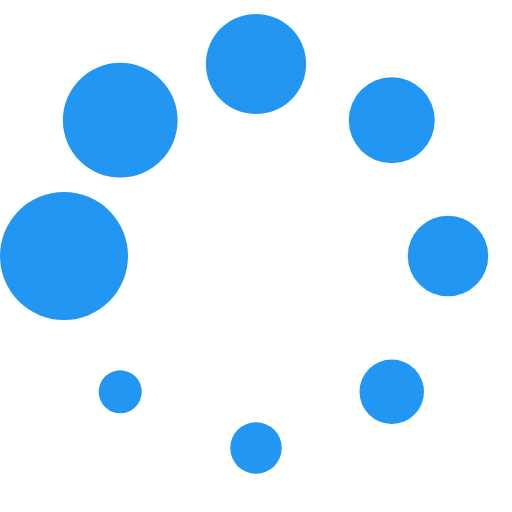
t = 0.00 s
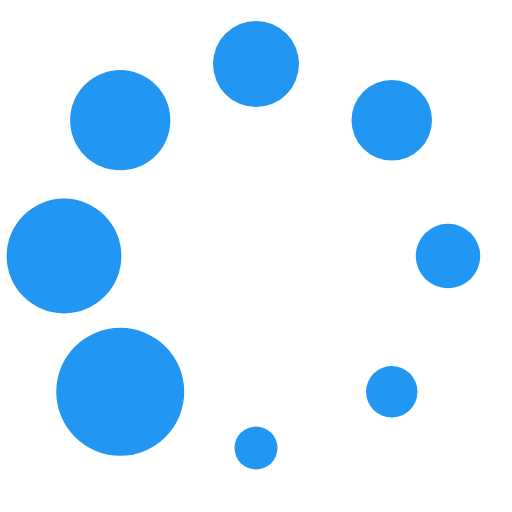
t = 0.16 s
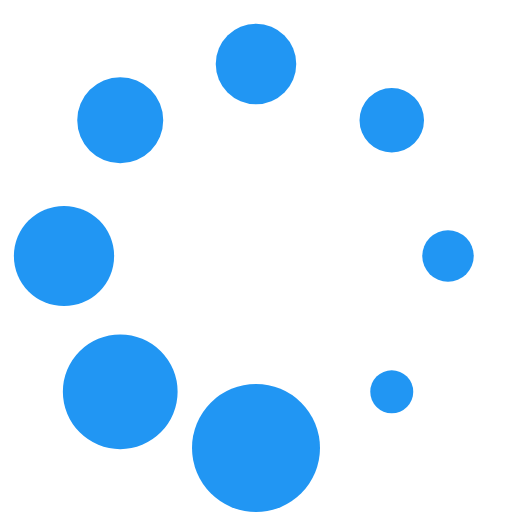
t = 0.28 s
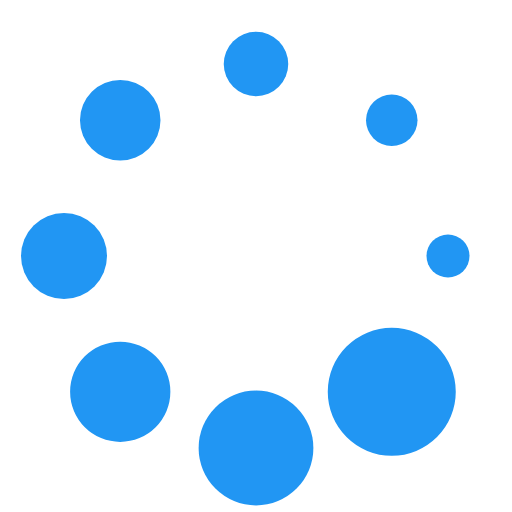
t = 0.44 s
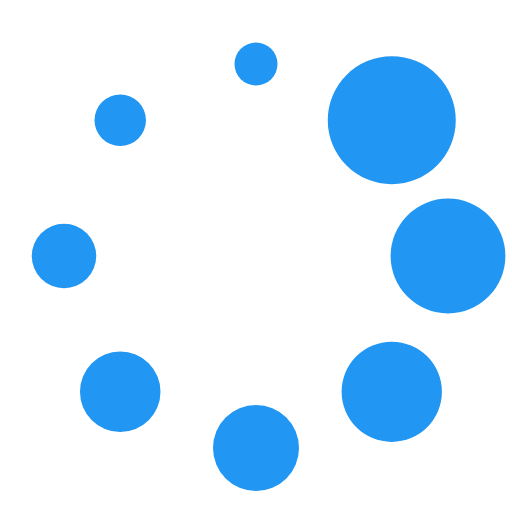
t = 0.60 s
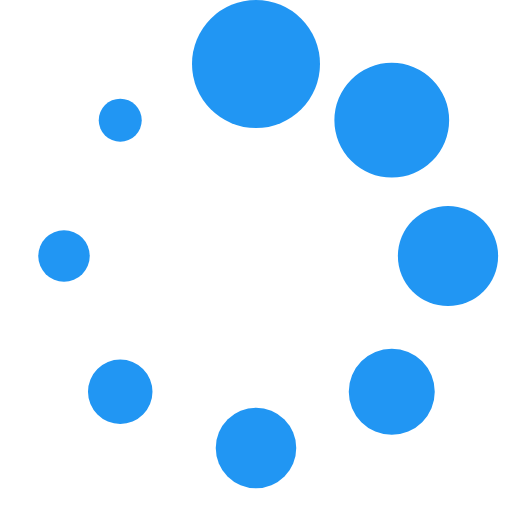
t = 0.72 s

The animated SVG that drew these frames (rendered in a browser with its animation timeline set to each time). Animation: 1 SMIL element (animateTransform=1); one cycle of 0.88 s, repeats indefinitely.

<?xml version="1.0" encoding="UTF-8" standalone="no"?><svg xmlns:svg="http://www.w3.org/2000/svg" xmlns="http://www.w3.org/2000/svg" xmlns:xlink="http://www.w3.org/1999/xlink" version="1.0" width="200px" height="200px" viewBox="0 0 128 128" xml:space="preserve"><g><circle cx="16" cy="64" r="16" fill="#2196F3" fill-opacity="1"/><circle cx="16" cy="64" r="14.344" fill="#2196F3" fill-opacity="1" transform="rotate(45 64 64)"/><circle cx="16" cy="64" r="12.531" fill="#2196F3" fill-opacity="1" transform="rotate(90 64 64)"/><circle cx="16" cy="64" r="10.75" fill="#2196F3" fill-opacity="1" transform="rotate(135 64 64)"/><circle cx="16" cy="64" r="10.063" fill="#2196F3" fill-opacity="1" transform="rotate(180 64 64)"/><circle cx="16" cy="64" r="8.063" fill="#2196F3" fill-opacity="1" transform="rotate(225 64 64)"/><circle cx="16" cy="64" r="6.438" fill="#2196F3" fill-opacity="1" transform="rotate(270 64 64)"/><circle cx="16" cy="64" r="5.375" fill="#2196F3" fill-opacity="1" transform="rotate(315 64 64)"/><animateTransform attributeName="transform" type="rotate" values="0 64 64;315 64 64;270 64 64;225 64 64;180 64 64;135 64 64;90 64 64;45 64 64" calcMode="discrete" dur="880ms" repeatCount="indefinite"></animateTransform></g></svg>
